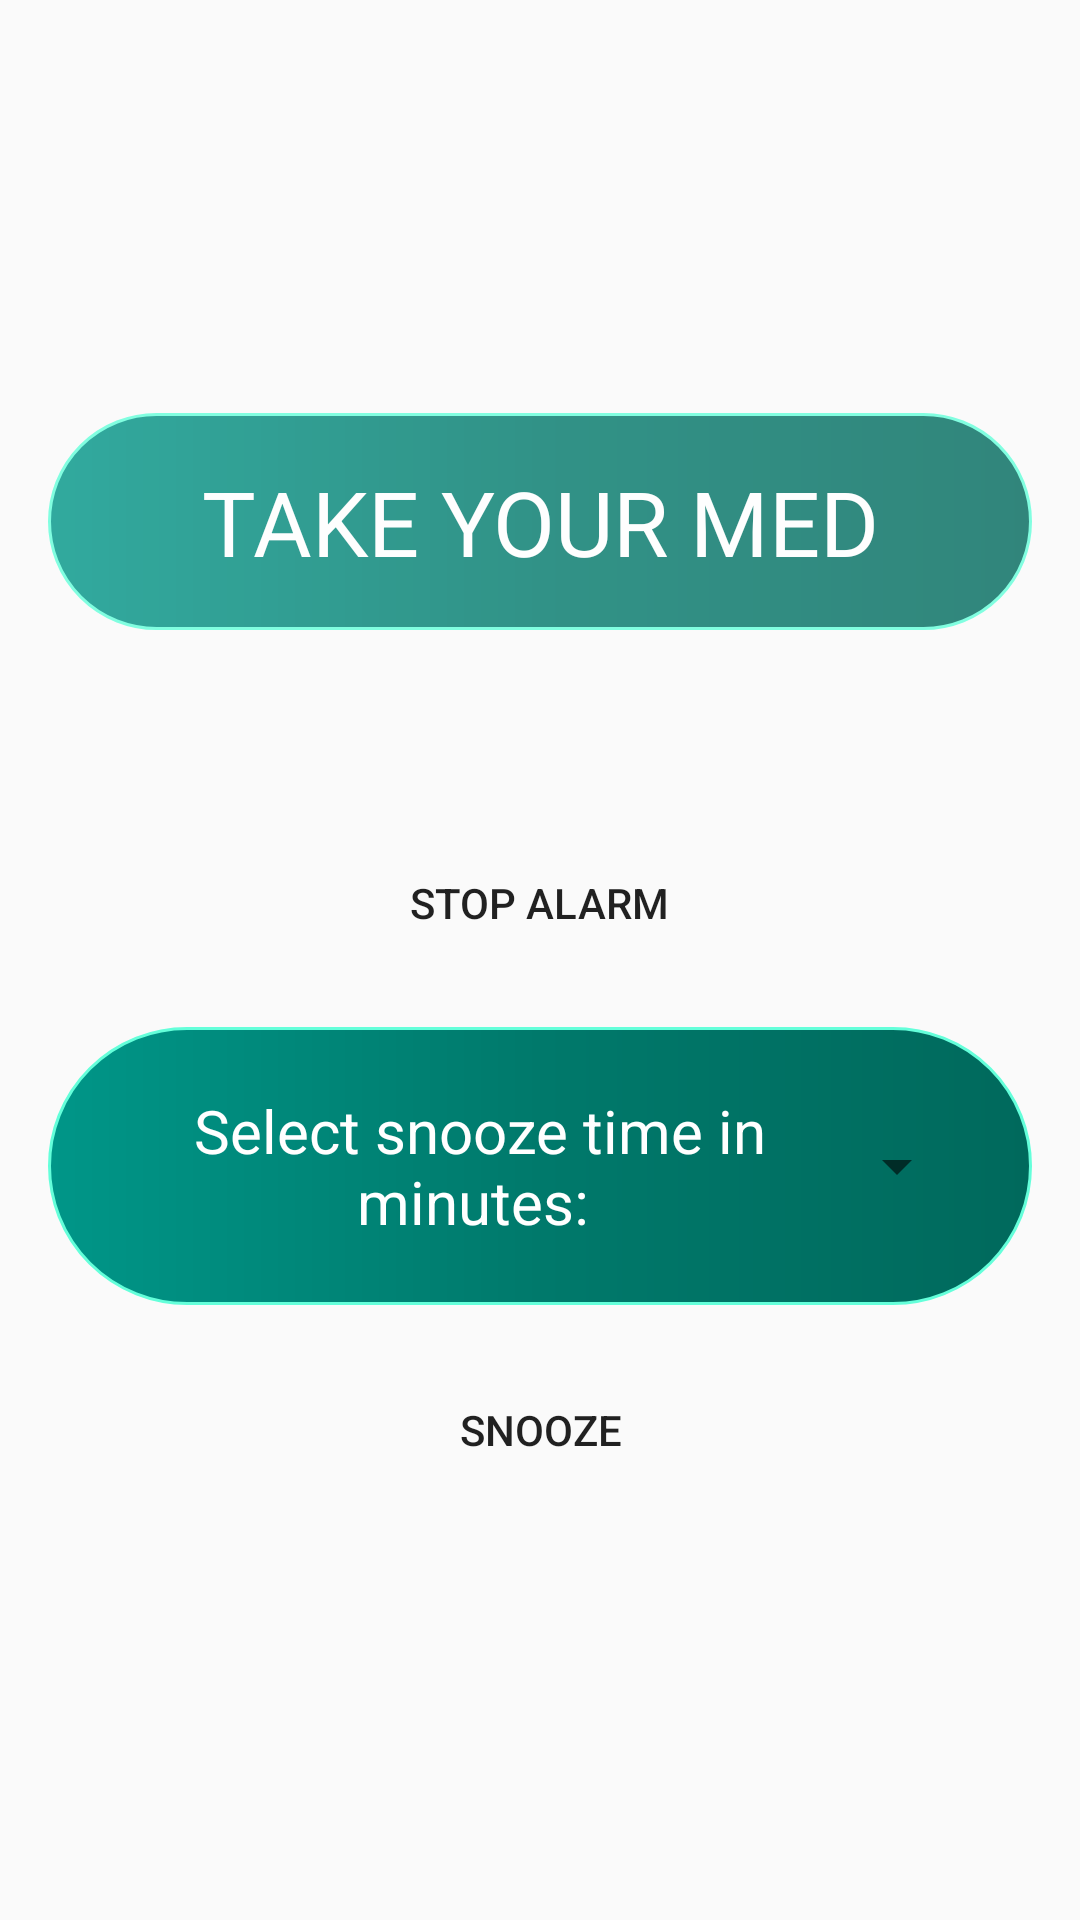

The Android layout XML behind this screen, and the referenced resources:
<!-- AndroidManifest.xml: application theme AppTheme -->
<!-- res/layout/content_alarm_notification.xml -->
<?xml version="1.0" encoding="utf-8"?>
<LinearLayout xmlns:android="http://schemas.android.com/apk/res/android"
    xmlns:app="http://schemas.android.com/apk/res-auto"
    xmlns:tools="http://schemas.android.com/tools"
    android:layout_width="match_parent"
    android:layout_height="match_parent"
    android:orientation="vertical"
    android:paddingBottom="@dimen/activity_vertical_margin"
    android:paddingLeft="@dimen/activity_horizontal_margin"
    android:paddingRight="@dimen/activity_horizontal_margin"
    android:paddingTop="@dimen/activity_vertical_margin"
    app:layout_behavior="@string/appbar_scrolling_view_behavior"
    tools:context="com.svs.myprojects.medicinereminder.AlarmNotification"
    tools:showIn="@layout/activity_alarm_notification">

    <LinearLayout
        android:layout_width="match_parent"
        android:layout_height="match_parent"
        android:layout_weight="2"
        android:orientation="vertical"></LinearLayout>

    <LinearLayout
        android:layout_width="match_parent"
        android:layout_height="match_parent"
        android:layout_weight="2"
        android:orientation="vertical">

        <TextView
            android:id="@+id/text_take_ur_med"
            android:layout_width="match_parent"
            android:layout_height="wrap_content"
            android:layout_gravity="center"
            android:alpha="0.8"
            android:background="@drawable/text_background"
            android:padding="@dimen/activity_horizontal_margin"
            android:text="Take your med"
            android:gravity="center"
            android:textAllCaps="true"
            android:textColor="@android:color/white"
            android:textSize="30sp" />
    </LinearLayout>

    <LinearLayout
        android:layout_width="match_parent"
        android:layout_height="match_parent"
        android:layout_weight="1"
        android:orientation="vertical">

        <Button
            android:background="@drawable/button_background"
            android:padding="@dimen/activity_horizontal_margin"
            android:id="@+id/stop_button"
            android:layout_width="wrap_content"
            android:layout_height="wrap_content"
            android:layout_gravity="center"
            android:layout_margin="@dimen/activity_horizontal_margin"
            android:text="Stop Alarm" />

        <LinearLayout
            android:layout_width="match_parent"
            android:layout_height="wrap_content"
            android:background="@drawable/text_background"
            android:padding="@dimen/text_view_padding"
            android:orientation="horizontal">

            <TextView
                android:layout_width="match_parent"
                android:layout_height="wrap_content"
                android:layout_gravity="center_vertical"
                android:gravity="center"
                android:textSize="20sp"
                android:textColor="@android:color/white"
                android:padding="@dimen/activity_horizontal_margin"
                android:text="Select snooze time in minutes: "
                android:layout_weight="1"/>

            <Spinner
                android:id="@+id/spinner_snooze_mins"
                android:layout_width="wrap_content"
                android:layout_height="wrap_content"
                android:popupBackground="@android:color/transparent"
                android:layout_weight="1"
                android:layout_gravity="center"
                android:layout_margin="@dimen/activity_horizontal_margin"
                android:textSize="20sp" />
        </LinearLayout>

        <Button
            android:background="@drawable/button_background"
            android:padding="@dimen/activity_horizontal_margin"
            android:id="@+id/button_snooze"
            android:layout_width="wrap_content"
            android:layout_height="wrap_content"
            android:layout_gravity="center"
            android:layout_margin="@dimen/activity_horizontal_margin"
            android:text="Snooze" />

    </LinearLayout>


</LinearLayout>
<!-- res/layout/activity_alarm_notification.xml (included above) -->
<?xml version="1.0" encoding="utf-8"?>
<android.support.design.widget.CoordinatorLayout xmlns:android="http://schemas.android.com/apk/res/android"
    xmlns:app="http://schemas.android.com/apk/res-auto"
    xmlns:tools="http://schemas.android.com/tools"
    android:layout_width="match_parent"
    android:layout_height="match_parent"
    android:fitsSystemWindows="true"
    android:background="@color/teal200"
    tools:context="com.svs.myprojects.medicinereminder.AlarmNotification">

    <ImageView
        android:layout_width="match_parent"
        android:layout_height="match_parent"
        android:src="@drawable/medicine"
        android:scaleType="centerCrop"
        android:alpha="0.4"/>
    <android.support.design.widget.AppBarLayout
        android:layout_width="match_parent"
        android:layout_height="wrap_content"
        android:theme="@style/AppTheme.AppBarOverlay">

        
            
            
            
            
            

    </android.support.design.widget.AppBarLayout>

    <include layout="@layout/content_alarm_notification" />

    
        
        
        
        
        
        

</android.support.design.widget.CoordinatorLayout>
<!-- resources referenced by this layout -->
<resources>
  <color name="teal200">#80CBC4</color>
  <dimen name="activity_horizontal_margin">16dp</dimen>
  <dimen name="activity_vertical_margin">16dp</dimen>
  <dimen name="fab_margin">16dp</dimen>
  <dimen name="text_view_padding">5dp</dimen>
  <!-- drawable medicine: jpg bitmap (drawable, 109860 bytes) -->
  <!-- drawable text_background (drawable) -->
  <?xml version="1.0" encoding="utf-8"?>
  <shape xmlns:android="http://schemas.android.com/apk/res/android"
      android:shape="rectangle">
  
      <solid android:color="@color/tealA100" />
      <stroke
          android:width="1dp"
          android:color="@color/tealA200" />
      <corners android:radius="50dp" />
      <gradient
          android:centerColor="@color/teal700"
          android:centerX="0.5"
          android:centerY="0.5"
          android:endColor="@color/teal800"
          android:gradientRadius="100"
          android:startColor="@color/teal500"
          android:type="linear" />
  </shape>
  <style name="AppTheme.AppBarOverlay" parent="ThemeOverlay.AppCompat.Dark.ActionBar" />
  <style name="AppTheme.PopupOverlay" parent="ThemeOverlay.AppCompat.Light" />
  <style name="AppTheme" parent="Theme.AppCompat.Light.DarkActionBar">
          
          <item name="colorPrimary">@color/teal500</item>
          <item name="colorPrimaryDark">@color/teal900</item>
          
          <item name="colorAccent">@color/colorAccent</item>
      </style>
  <color name="tealA100">#A7FFEB</color>
  <color name="tealA200">#64FFDA</color>
  <color name="teal700">#00796B</color>
  <color name="teal800">#00695C</color>
  <color name="teal500">#009688</color>
  <color name="teal900">#004D40</color>
  <color name="colorAccent">#FF4081</color>
</resources>
